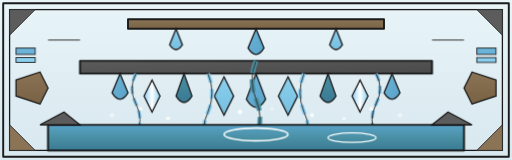
t = 0.00 s
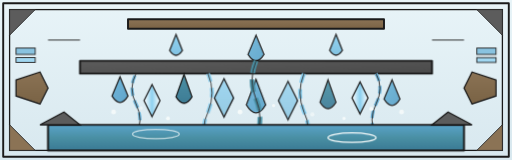
t = 1.50 s
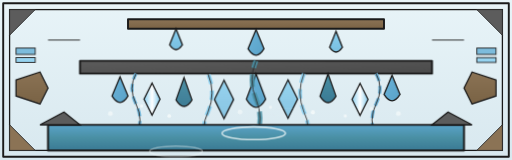
t = 3.00 s
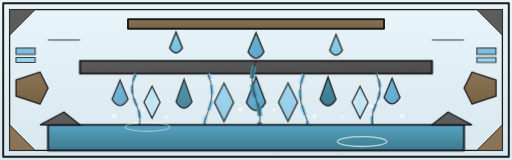
t = 5.13 s
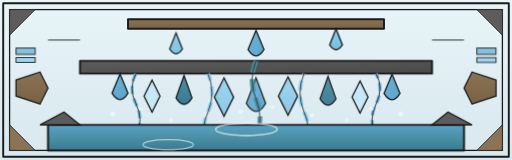
t = 6.70 s
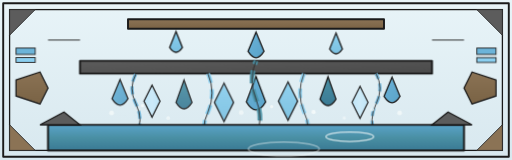
t = 8.35 s

The animated SVG that drew these frames (rendered in a browser with its animation timeline set to each time). Animation: 3 SMIL elements (animate=3), 5 CSS @keyframes rules; one cycle of 10.00 s, repeats indefinitely.

<svg xmlns="http://www.w3.org/2000/svg" viewBox="0 0 320 100">
  <defs>
    <!-- Lead line styles -->
    <style>
      .lead { fill: none; stroke: #1a1a1a; stroke-width: 1.2; stroke-linejoin: round; }
      .lead-thin { fill: none; stroke: #1a1a1a; stroke-width: 0.8; }
      .lead-accent { fill: none; stroke: #2d2d2d; stroke-width: 0.6; }

      /* Cascading drop animations - staggered downward movement */
      .drop-1 { animation: cascade 3s ease-in-out infinite; }
      .drop-2 { animation: cascade 3s ease-in-out 0.3s infinite; }
      .drop-3 { animation: cascade 3s ease-in-out 0.6s infinite; }
      .drop-4 { animation: cascade 3s ease-in-out 0.9s infinite; }
      .drop-5 { animation: cascade 3s ease-in-out 1.2s infinite; }
      .drop-6 { animation: cascade 3s ease-in-out 0.15s infinite; }
      .drop-7 { animation: cascade 3s ease-in-out 0.45s infinite; }
      .drop-8 { animation: cascade 3s ease-in-out 0.75s infinite; }
      .drop-9 { animation: cascade 3s ease-in-out 1.05s infinite; }

      @keyframes cascade {
        0%, 100% { transform: translateY(0); opacity: 1; }
        40% { transform: translateY(4px); opacity: 0.9; }
        70% { transform: translateY(2px); opacity: 1; }
      }

      /* Shimmer effect on water surfaces */
      .shimmer {
        animation: shimmer 4s ease-in-out infinite;
      }

      @keyframes shimmer {
        0%, 100% { opacity: 1; }
        50% { opacity: 0.7; }
      }

      /* Ripple animations in pool */
      .ripple-1 { animation: ripple 4s ease-in-out infinite; }
      .ripple-2 { animation: ripple 4s ease-in-out 1.3s infinite; }
      .ripple-3 { animation: ripple 4s ease-in-out 2.6s infinite; }

      @keyframes ripple {
        0% { transform: scale(0.8); opacity: 0; }
        50% { transform: scale(1); opacity: 0.8; }
        100% { transform: scale(1.2); opacity: 0; }
      }

      /* Flowing stream animation */
      .stream-1 { animation: flow 5s ease-in-out infinite; }
      .stream-2 { animation: flow 5s ease-in-out 1s infinite; }
      .stream-3 { animation: flow 5s ease-in-out 2s infinite; }
      .stream-4 { animation: flow 5s ease-in-out 3s infinite; }
      .stream-5 { animation: flow 5s ease-in-out 4s infinite; }

      @keyframes flow {
        0%, 100% { stroke-dashoffset: 0; opacity: 0.9; }
        50% { stroke-dashoffset: 10; opacity: 1; }
      }

      /* Mist particle float */
      .mist-1 { animation: mist 6s ease-in-out infinite; }
      .mist-2 { animation: mist 6s ease-in-out 1s infinite; }
      .mist-3 { animation: mist 6s ease-in-out 2s infinite; }
      .mist-4 { animation: mist 6s ease-in-out 3s infinite; }

      @keyframes mist {
        0%, 100% { transform: translateY(0) translateX(0); opacity: 0.6; }
        25% { transform: translateY(-2px) translateX(1px); opacity: 0.9; }
        50% { transform: translateY(-1px) translateX(-1px); opacity: 0.7; }
        75% { transform: translateY(1px) translateX(2px); opacity: 0.8; }
      }
    </style>

    <!-- Water gradients -->
    <linearGradient id="deepWater" x1="0%" y1="0%" x2="0%" y2="100%">
      <stop offset="0%" stop-color="#4A90A4"/>
      <stop offset="100%" stop-color="#3A7A94"/>
    </linearGradient>
    <linearGradient id="midWater" x1="0%" y1="0%" x2="100%" y2="100%">
      <stop offset="0%" stop-color="#6BB3D9"/>
      <stop offset="100%" stop-color="#5AA3C9"/>
    </linearGradient>
    <linearGradient id="lightWater" x1="0%" y1="0%" x2="0%" y2="100%">
      <stop offset="0%" stop-color="#89CFF0"/>
      <stop offset="100%" stop-color="#79BFE0"/>
    </linearGradient>
    <linearGradient id="foam" x1="0%" y1="0%" x2="0%" y2="100%">
      <stop offset="0%" stop-color="#FFFFFF"/>
      <stop offset="100%" stop-color="#F5FAFA"/>
    </linearGradient>
    <linearGradient id="stoneGrad" x1="0%" y1="0%" x2="100%" y2="100%">
      <stop offset="0%" stop-color="#5C5C5C"/>
      <stop offset="100%" stop-color="#4A4A4A"/>
    </linearGradient>
    <linearGradient id="sandstoneGrad" x1="0%" y1="0%" x2="0%" y2="100%">
      <stop offset="0%" stop-color="#8B7355"/>
      <stop offset="100%" stop-color="#7A6345"/>
    </linearGradient>
    <linearGradient id="skyGrad" x1="0%" y1="0%" x2="0%" y2="100%">
      <stop offset="0%" stop-color="#E8F4F8"/>
      <stop offset="100%" stop-color="#D8E8EF"/>
    </linearGradient>
    <linearGradient id="poolGrad" x1="0%" y1="0%" x2="0%" y2="100%">
      <stop offset="0%" stop-color="#5AA3C9"/>
      <stop offset="50%" stop-color="#4A90A4"/>
      <stop offset="100%" stop-color="#3A7A94"/>
    </linearGradient>

    <!-- Animated shimmer gradient -->
    <linearGradient id="shimmerGrad" x1="0%" y1="0%" x2="100%" y2="0%">
      <stop offset="0%" stop-color="#89CFF0">
        <animate attributeName="stop-color" values="#89CFF0;#FFFFFF;#89CFF0" dur="3s" repeatCount="indefinite"/>
      </stop>
      <stop offset="50%" stop-color="#FFFFFF">
        <animate attributeName="stop-color" values="#FFFFFF;#89CFF0;#FFFFFF" dur="3s" repeatCount="indefinite"/>
      </stop>
      <stop offset="100%" stop-color="#89CFF0">
        <animate attributeName="stop-color" values="#89CFF0;#FFFFFF;#89CFF0" dur="3s" repeatCount="indefinite"/>
      </stop>
    </linearGradient>
  </defs>

  <!-- Background sky/mist field -->
  <rect x="0" y="0" width="320" height="100" fill="url(#skyGrad)"/>

  <!-- Outer border frame -->
  <rect x="2" y="2" width="316" height="96" class="lead" fill="none"/>
  <rect x="6" y="6" width="308" height="88" class="lead-thin" fill="none"/>

  <!-- Corner stone accents -->
  <polygon points="6,6 22,6 6,22" fill="#5C5C5C"/>
  <polygon points="6,6 22,6 6,22" class="lead-accent"/>
  <polygon points="314,6 298,6 314,22" fill="#5C5C5C"/>
  <polygon points="314,6 298,6 314,22" class="lead-accent"/>
  <polygon points="6,94 22,94 6,78" fill="#8B7355"/>
  <polygon points="6,94 22,94 6,78" class="lead-accent"/>
  <polygon points="314,94 298,94 314,78" fill="#8B7355"/>
  <polygon points="314,94 298,94 314,78" class="lead-accent"/>

  <!-- TOP TIER - First cantilever ledge -->
  <rect x="80" y="12" width="160" height="6" fill="url(#sandstoneGrad)"/>
  <rect x="80" y="12" width="160" height="6" class="lead"/>

  <!-- Top tier water drops with cascade animation -->
  <g class="drop-1">
    <path d="M110,18 L106,28 Q110,34 114,28 Z" fill="url(#lightWater)"/>
    <path d="M110,18 L106,28 Q110,34 114,28 Z" class="lead-thin"/>
  </g>

  <g class="drop-2">
    <path d="M160,18 L155,30 Q160,38 165,30 Z" fill="url(#midWater)"/>
    <path d="M160,18 L155,30 Q160,38 165,30 Z" class="lead-thin"/>
  </g>

  <g class="drop-3">
    <path d="M210,18 L206,28 Q210,34 214,28 Z" fill="url(#lightWater)"/>
    <path d="M210,18 L206,28 Q210,34 214,28 Z" class="lead-thin"/>
  </g>

  <!-- MIDDLE TIER - Second cantilever ledge -->
  <rect x="50" y="38" width="220" height="8" fill="url(#stoneGrad)"/>
  <rect x="50" y="38" width="220" height="8" class="lead"/>

  <!-- Middle tier cascade drops with staggered animation -->
  <g class="drop-4">
    <path d="M75,46 L70,58 Q75,66 80,58 Z" fill="url(#midWater)"/>
    <path d="M75,46 L70,58 Q75,66 80,58 Z" class="lead-thin"/>
  </g>

  <g class="drop-5">
    <path d="M115,46 L110,60 Q115,68 120,60 Z" fill="url(#deepWater)"/>
    <path d="M115,46 L110,60 Q115,68 120,60 Z" class="lead-thin"/>
  </g>

  <g class="drop-1">
    <path d="M160,46 L154,62 Q160,72 166,62 Z" fill="url(#midWater)"/>
    <path d="M160,46 L154,62 Q160,72 166,62 Z" class="lead-thin"/>
  </g>

  <g class="drop-6">
    <path d="M205,46 L200,60 Q205,68 210,60 Z" fill="url(#deepWater)"/>
    <path d="M205,46 L200,60 Q205,68 210,60 Z" class="lead-thin"/>
  </g>

  <g class="drop-7">
    <path d="M245,46 L240,58 Q245,66 250,58 Z" fill="url(#midWater)"/>
    <path d="M245,46 L240,58 Q245,66 250,58 Z" class="lead-thin"/>
  </g>

  <!-- Diamond water drops with animation -->
  <g class="drop-8">
    <polygon points="95,50 90,60 95,70 100,60" fill="url(#shimmerGrad)"/>
    <polygon points="95,50 90,60 95,70 100,60" class="lead-thin"/>
  </g>

  <g class="drop-9">
    <polygon points="140,48 134,60 140,72 146,60" fill="url(#lightWater)" class="shimmer"/>
    <polygon points="140,48 134,60 140,72 146,60" class="lead-thin"/>
  </g>

  <g class="drop-8">
    <polygon points="180,48 174,60 180,72 186,60" fill="url(#lightWater)" class="shimmer"/>
    <polygon points="180,48 174,60 180,72 186,60" class="lead-thin"/>
  </g>

  <g class="drop-9">
    <polygon points="225,50 220,60 225,70 230,60" fill="url(#shimmerGrad)"/>
    <polygon points="225,50 220,60 225,70 230,60" class="lead-thin"/>
  </g>

  <!-- Flowing stream lines with animation -->
  <g class="stream-1">
    <path d="M85,46 Q80,55 85,65 Q90,75 85,85" fill="none" stroke="#6BB3D9" stroke-width="2" stroke-dasharray="5,3"/>
    <path d="M85,46 Q80,55 85,65 Q90,75 85,85" class="lead-accent"/>
  </g>

  <g class="stream-2">
    <path d="M130,46 Q135,58 130,70 Q125,80 130,90" fill="none" stroke="#89CFF0" stroke-width="2.5" stroke-dasharray="6,4"/>
    <path d="M130,46 Q135,58 130,70 Q125,80 130,90" class="lead-accent"/>
  </g>

  <g class="stream-3">
    <path d="M160,38 Q155,50 160,62 Q165,74 160,86" fill="none" stroke="#4A90A4" stroke-width="3" stroke-dasharray="8,4"/>
    <path d="M160,38 Q155,50 160,62 Q165,74 160,86" class="lead-accent"/>
  </g>

  <g class="stream-4">
    <path d="M190,46 Q185,58 190,70 Q195,80 190,90" fill="none" stroke="#89CFF0" stroke-width="2.5" stroke-dasharray="6,4"/>
    <path d="M190,46 Q185,58 190,70 Q195,80 190,90" class="lead-accent"/>
  </g>

  <g class="stream-5">
    <path d="M235,46 Q240,55 235,65 Q230,75 235,85" fill="none" stroke="#6BB3D9" stroke-width="2" stroke-dasharray="5,3"/>
    <path d="M235,46 Q240,55 235,65 Q230,75 235,85" class="lead-accent"/>
  </g>

  <!-- BOTTOM - Pool/collection area -->
  <path d="M30,78 L290,78 L290,94 L30,94 Z" fill="url(#poolGrad)"/>
  <path d="M30,78 L290,78 L290,94 L30,94 Z" class="lead"/>

  <!-- Animated pool ripples -->
  <g class="ripple-1">
    <ellipse cx="100" cy="86" rx="15" ry="3" fill="none" stroke="#F5FAFA" stroke-width="0.8"/>
  </g>
  <g class="ripple-2">
    <ellipse cx="160" cy="84" rx="20" ry="4" fill="none" stroke="#F5FAFA" stroke-width="1"/>
  </g>
  <g class="ripple-3">
    <ellipse cx="220" cy="86" rx="15" ry="3" fill="none" stroke="#F5FAFA" stroke-width="0.8"/>
  </g>

  <!-- Animated mist/spray particles -->
  <circle cx="70" cy="72" r="1.5" fill="#F5FAFA" class="mist-1"/>
  <circle cx="88" cy="68" r="1" fill="#F5FAFA" class="mist-2"/>
  <circle cx="105" cy="74" r="1.2" fill="#F5FAFA" class="mist-3"/>
  <circle cx="150" cy="70" r="1.5" fill="#F5FAFA" class="mist-4"/>
  <circle cx="170" cy="68" r="1" fill="#F5FAFA" class="mist-1"/>
  <circle cx="195" cy="72" r="1.3" fill="#F5FAFA" class="mist-2"/>
  <circle cx="215" cy="74" r="1" fill="#F5FAFA" class="mist-3"/>
  <circle cx="232" cy="68" r="1.2" fill="#F5FAFA" class="mist-4"/>
  <circle cx="250" cy="72" r="1.5" fill="#F5FAFA" class="mist-1"/>

  <!-- Rock/ledge elements at sides -->
  <path d="M10,50 L25,45 L30,55 L25,65 L10,60 Z" fill="url(#sandstoneGrad)"/>
  <path d="M10,50 L25,45 L30,55 L25,65 L10,60 Z" class="lead-thin"/>
  <path d="M310,50 L295,45 L290,55 L295,65 L310,60 Z" fill="url(#sandstoneGrad)"/>
  <path d="M310,50 L295,45 L290,55 L295,65 L310,60 Z" class="lead-thin"/>

  <!-- Additional rock formations -->
  <polygon points="25,78 40,70 50,78" fill="#5C5C5C"/>
  <polygon points="25,78 40,70 50,78" class="lead-thin"/>
  <polygon points="270,78 280,70 295,78" fill="#5C5C5C"/>
  <polygon points="270,78 280,70 295,78" class="lead-thin"/>

  <!-- Side decorative water bands -->
  <rect x="10" y="30" width="12" height="4" fill="#6BB3D9" class="shimmer"/>
  <rect x="10" y="30" width="12" height="4" class="lead-accent"/>
  <rect x="10" y="36" width="12" height="3" fill="#89CFF0" class="shimmer"/>
  <rect x="10" y="36" width="12" height="3" class="lead-accent"/>
  <rect x="298" y="30" width="12" height="4" fill="#6BB3D9" class="shimmer"/>
  <rect x="298" y="30" width="12" height="4" class="lead-accent"/>
  <rect x="298" y="36" width="12" height="3" fill="#89CFF0" class="shimmer"/>
  <rect x="298" y="36" width="12" height="3" class="lead-accent"/>

  <!-- Horizontal division lines -->
  <line x1="30" y1="25" x2="50" y2="25" class="lead-accent"/>
  <line x1="270" y1="25" x2="290" y2="25" class="lead-accent"/>
</svg>
